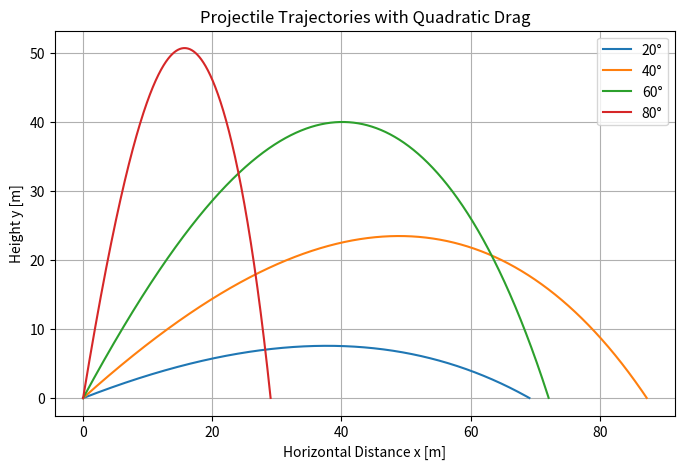

The script that saved this image:
import numpy as np
import matplotlib.pyplot as plt

# initial parameters
g = 9.81
m = 0.15
b = 0.0012


def derivatives(state, b_value):
    x, y, vx, vy = state

    v = np.sqrt(vx**2 + vy**2)

    dxdt = vx
    dydt = vy
    dvxdt = -(b_value / m) * v * vx
    dvydt = -g - (b_value / m) * v * vy

    return np.array([dxdt, dydt, dvxdt, dvydt])


def rk4_step(state, dt, b_value):
    k1 = derivatives(state, b_value)
    k2 = derivatives(state + 0.5 * dt * k1, b_value)
    k3 = derivatives(state + 0.5 * dt * k2, b_value)
    k4 = derivatives(state + dt * k3, b_value)

    return state + (dt / 6.0) * (k1 + 2*k2 + 2*k3 + k4)


def simulate_projectile(v0, theta_deg, b_value=b, dt=0.001, max_time=20):
    theta = np.deg2rad(theta_deg)

    x0 = 0.0
    y0 = 0.0
    vx0 = v0 * np.cos(theta)
    vy0 = v0 * np.sin(theta)

    state = np.array([x0, y0, vx0, vy0], dtype=float)

    t_list = []
    x_list = []
    y_list = []
    vx_list = []
    vy_list = []

    t = 0.0

    while t <= max_time:
        x, y, vx, vy = state

        t_list.append(t)
        x_list.append(x)
        y_list.append(y)
        vx_list.append(vx)
        vy_list.append(vy)

        state = rk4_step(state, dt, b_value)
        t += dt

        if state[1] < 0 and t > 0:
            break

    return {
        "t": np.array(t_list),
        "x": np.array(x_list),
        "y": np.array(y_list),
        "vx": np.array(vx_list),
        "vy": np.array(vy_list),
    }



# Experiment 1
v0 = 40
angles = [20, 40, 60, 80]

plt.figure(figsize=(8, 5))

for angle in angles:
    result = simulate_projectile(v0=v0, theta_deg=angle, b_value=b)
    plt.plot(result["x"], result["y"], label=f"{angle}°")

plt.xlabel("Horizontal Distance x [m]")
plt.ylabel("Height y [m]")
plt.title("Projectile Trajectories with Quadratic Drag")
plt.legend()
plt.grid(True)

plt.savefig("Figure_1.png", dpi=300, bbox_inches="tight")
plt.show()
